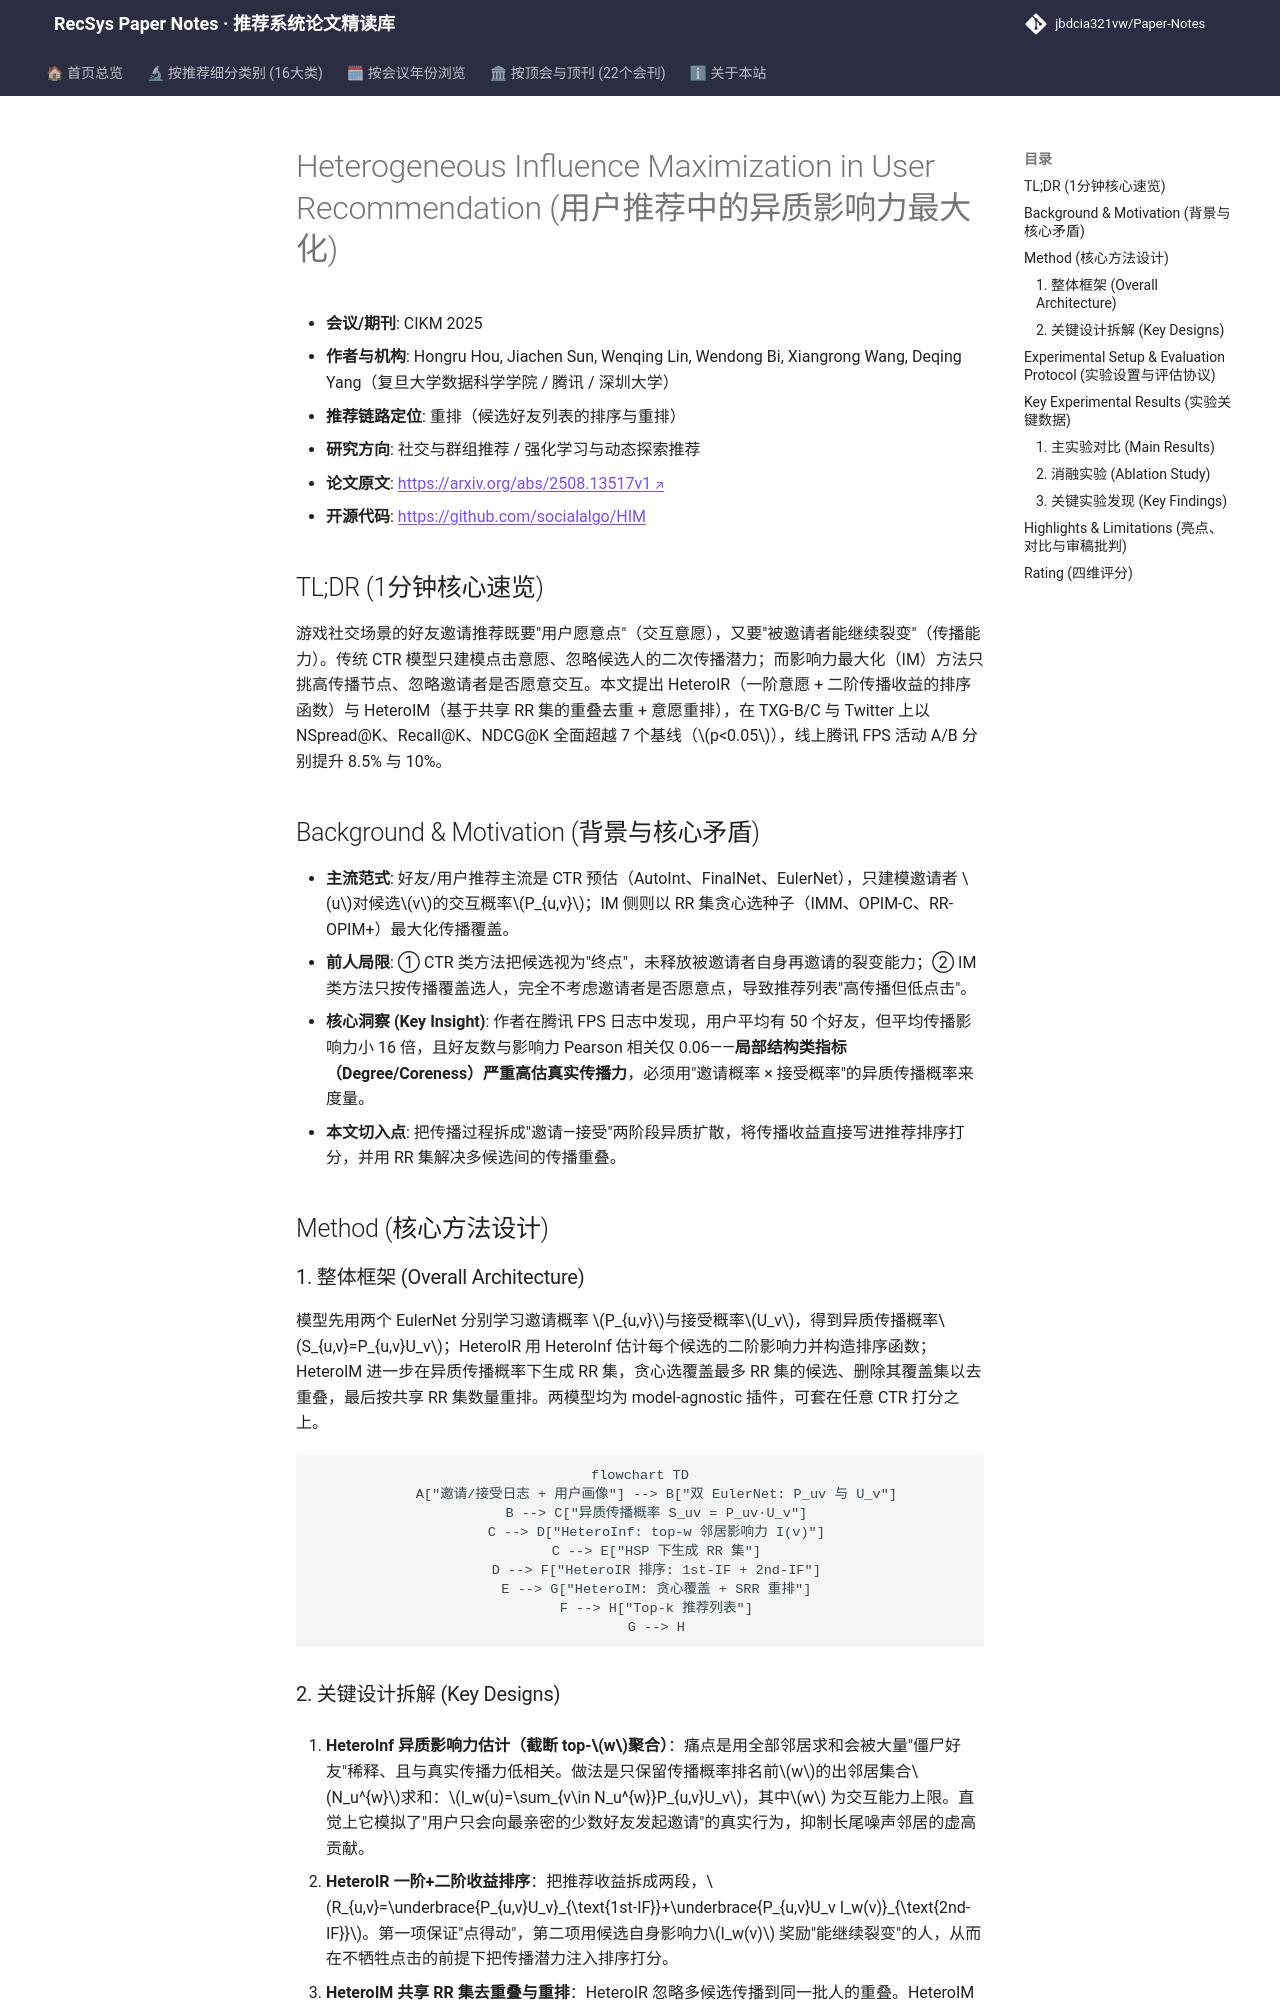

repository: jbdcia321vw/Paper-Notes · page: venues/CIKM/2025/social_group_rec/heterogeneous_influence_maximization_in_user_recommendation/index.html · generator: mkdocs

---
title: "[Paper Note] Heterogeneous Influence Maximization in User Recommendation"
description: "[CIKM 2025][社交与群组推荐] 将异质传播概率与 RR 集影响力最大化引入好友邀请推荐，HeteroIR/HeteroIM 在 NSpread/Recall/NDCG 全面领先并落地腾讯游戏 A/B 提升 8.5%/10%。"
tags:
  - CIKM 2025
  - 社交与群组推荐
  - 重排
  - 影响力最大化
  - RR 集
  - 异质传播概率
date: 2026-11-14
venue: CIKM
year: 2025
paper_url: "https://arxiv.org/abs/2508.13517"
code_url: "https://github.com/socialalgo/HIM"
categories:
  - social_group_rec
  - rl_bandit_rec
---

# Heterogeneous Influence Maximization in User Recommendation (用户推荐中的异质影响力最大化)

- **会议/期刊**: CIKM 2025
- **作者与机构**: Hongru Hou, Jiachen Sun, Wenqing Lin, Wendong Bi, Xiangrong Wang, Deqing Yang（复旦大学数据科学学院 / 腾讯 / 深圳大学）
- **推荐链路定位**: 重排（候选好友列表的排序与重排）
- **研究方向**: 社交与群组推荐 / 强化学习与动态探索推荐
- **论文原文**: [https://arxiv.org/abs/2508.13517v1](https://arxiv.org/abs/2508.13517v1)
- **开源代码**: [https://github.com/socialalgo/HIM](https://github.com/socialalgo/HIM)

## TL;DR (1分钟核心速览)

游戏社交场景的好友邀请推荐既要"用户愿意点"（交互意愿），又要"被邀请者能继续裂变"（传播能力）。传统 CTR 模型只建模点击意愿、忽略候选人的二次传播潜力；而影响力最大化（IM）方法只挑高传播节点、忽略邀请者是否愿意交互。本文提出 HeteroIR（一阶意愿 + 二阶传播收益的排序函数）与 HeteroIM（基于共享 RR 集的重叠去重 + 意愿重排），在 TXG-B/C 与 Twitter 上以 NSpread@K、Recall@K、NDCG@K 全面超越 7 个基线（$p<0.05$），线上腾讯 FPS 活动 A/B 分别提升 8.5% 与 10%。

## Background & Motivation (背景与核心矛盾)

- **主流范式**: 好友/用户推荐主流是 CTR 预估（AutoInt、FinalNet、EulerNet），只建模邀请者 $u$对候选$v$的交互概率$P_{u,v}$；IM 侧则以 RR 集贪心选种子（IMM、OPIM-C、RR-OPIM+）最大化传播覆盖。
- **前人局限**: ① CTR 类方法把候选视为"终点"，未释放被邀请者自身再邀请的裂变能力；② IM 类方法只按传播覆盖选人，完全不考虑邀请者是否愿意点，导致推荐列表"高传播但低点击"。
- **核心洞察 (Key Insight)**: 作者在腾讯 FPS 日志中发现，用户平均有 50 个好友，但平均传播影响力小 16 倍，且好友数与影响力 Pearson 相关仅 0.06——**局部结构类指标（Degree/Coreness）严重高估真实传播力**，必须用"邀请概率 × 接受概率"的异质传播概率来度量。
- **本文切入点**: 把传播过程拆成"邀请—接受"两阶段异质扩散，将传播收益直接写进推荐排序打分，并用 RR 集解决多候选间的传播重叠。

## Method (核心方法设计)

### 1. 整体框架 (Overall Architecture)

模型先用两个 EulerNet 分别学习邀请概率 $P_{u,v}$与接受概率$U_v$，得到异质传播概率$S_{u,v}=P_{u,v}U_v$；HeteroIR 用 HeteroInf 估计每个候选的二阶影响力并构造排序函数；HeteroIM 进一步在异质传播概率下生成 RR 集，贪心选覆盖最多 RR 集的候选、删除其覆盖集以去重叠，最后按共享 RR 集数量重排。两模型均为 model-agnostic 插件，可套在任意 CTR 打分之上。

```mermaid
flowchart TD
    A["邀请/接受日志 + 用户画像"] --> B["双 EulerNet: P_uv 与 U_v"]
    B --> C["异质传播概率 S_uv = P_uv·U_v"]
    C --> D["HeteroInf: top-w 邻居影响力 I(v)"]
    C --> E["HSP 下生成 RR 集"]
    D --> F["HeteroIR 排序: 1st-IF + 2nd-IF"]
    E --> G["HeteroIM: 贪心覆盖 + SRR 重排"]
    F --> H["Top-k 推荐列表"]
    G --> H
```
